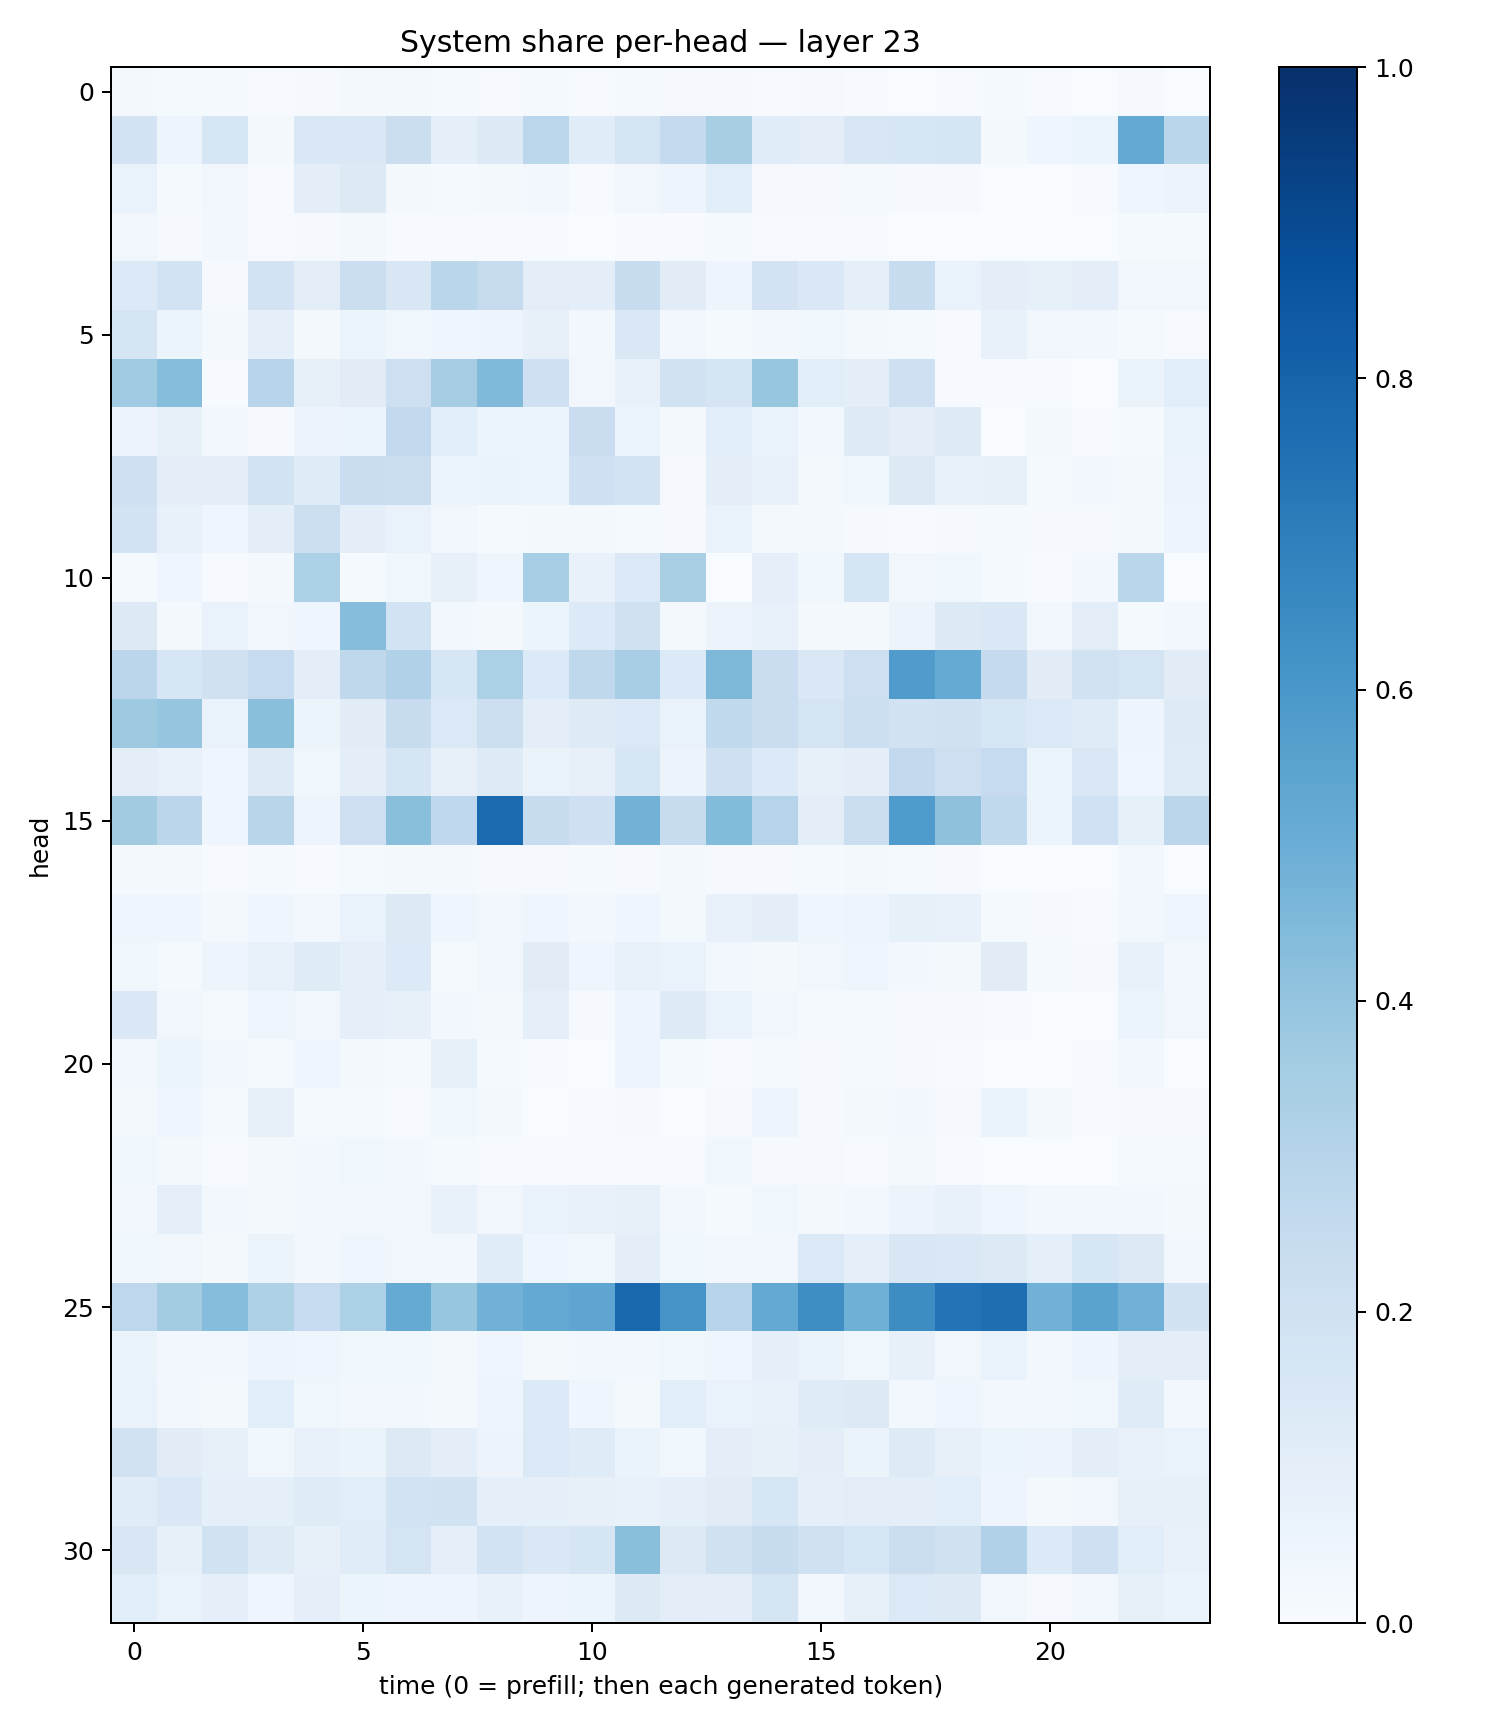

The file beside this chart, header and first rows:
0.019452967, 0.012082031, 0.012130637, 0.0045678536, 0.008445488, 0.019761082, 0.018410882, 0.014108815, 0.0057604844, 0.013814577, 0.006035045, 0.014408311, 0.011416827, 0.008428702, 0.005286907, 0.009849516, 0.00450642, 0.0036527226, 0.005094792, 0.012287236, 0.004688994, 0.0027965205, 0.009326589, 0.0022870654
0.1825, 0.04843, 0.1607, 0.01959, 0.1462, 0.145, 0.2225, 0.0891, 0.1286, 0.2778, 0.114, 0.1757, 0.256, 0.3409, 0.1149, 0.1046, 0.1522, 0.1605, 0.1662, 0.02146, 0.04458, 0.05429, 0.5197, 0.2884
0.06767, 0.01513, 0.03186, 0.006621, 0.1012, 0.1306, 0.02066, 0.01549, 0.01605, 0.02851, 0.007371, 0.03268, 0.04923, 0.1081, 0.009185, 0.01102, 0.01319, 0.01031, 0.009061, 0.00291, 0.001966, 0.005158, 0.04248, 0.0559
0.03162, 0.008172, 0.02991, 0.005571, 0.01158, 0.01642, 0.00456, 0.007426, 0.004321, 0.005146, 0.00202, 0.006318, 0.004649, 0.01192, 0.004413, 0.00695, 0.004197, 0.001532, 0.002661, 0.001183, 0.002211, 0.003529, 0.0121, 0.01402
0.1328, 0.1848, 0.009649, 0.1805, 0.1036, 0.2226, 0.1488, 0.2855, 0.2447, 0.1021, 0.09937, 0.2421, 0.1122, 0.047, 0.1835, 0.148, 0.09059, 0.242, 0.06756, 0.09486, 0.08461, 0.09459, 0.03435, 0.03229
0.1675, 0.05933, 0.01935, 0.0865, 0.02087, 0.05403, 0.03642, 0.0458, 0.04871, 0.08152, 0.0279, 0.1438, 0.02517, 0.01362, 0.02519, 0.03832, 0.01605, 0.01323, 0.005955, 0.07728, 0.03172, 0.03108, 0.01221, 0.007609
0.3633, 0.4322, 0.005105, 0.2945, 0.08152, 0.1109, 0.2135, 0.3507, 0.4488, 0.2061, 0.03176, 0.0744, 0.1886, 0.1652, 0.3913, 0.1067, 0.1007, 0.2069, 0.006312, 0.004206, 0.004398, 0.003054, 0.06349, 0.1068
0.05721, 0.08389, 0.02553, 0.009855, 0.0562, 0.06137, 0.2594, 0.1071, 0.05453, 0.06243, 0.2274, 0.05315, 0.02004, 0.1063, 0.06717, 0.02996, 0.1214, 0.09466, 0.123, 0.002039, 0.0207, 0.004142, 0.01455, 0.06725
0.209, 0.1014, 0.0956, 0.1863, 0.119, 0.2303, 0.2264, 0.06069, 0.06409, 0.05287, 0.2044, 0.1804, 0.01071, 0.1006, 0.07754, 0.02317, 0.03737, 0.1267, 0.0717, 0.07999, 0.01437, 0.02345, 0.02069, 0.05503
0.1802, 0.07734, 0.03909, 0.0977, 0.2161, 0.09626, 0.06665, 0.03477, 0.01259, 0.02234, 0.01601, 0.01527, 0.01113, 0.0672, 0.02303, 0.02266, 0.01025, 0.00572, 0.008246, 0.01375, 0.01009, 0.008606, 0.02301, 0.04757
0.01234, 0.04416, 0.004709, 0.02131, 0.3299, 0.01341, 0.03612, 0.08174, 0.0454, 0.3455, 0.0716, 0.1402, 0.3379, 0.002909, 0.08889, 0.0374, 0.1679, 0.03331, 0.03575, 0.01279, 0.007809, 0.03064, 0.2858, 0.002568
0.1321, 0.02156, 0.06675, 0.03132, 0.04654, 0.4329, 0.1874, 0.0275, 0.02263, 0.05116, 0.1329, 0.197, 0.01699, 0.05691, 0.07333, 0.01696, 0.01722, 0.05596, 0.1256, 0.1474, 0.02978, 0.1043, 0.01241, 0.02478
0.2828, 0.1623, 0.1965, 0.2492, 0.09521, 0.2704, 0.3193, 0.1566, 0.3305, 0.1334, 0.2718, 0.3472, 0.1339, 0.4554, 0.23, 0.1457, 0.2129, 0.5814, 0.5187, 0.2528, 0.1127, 0.1903, 0.1754, 0.1097
0.3733, 0.3958, 0.06656, 0.4232, 0.05464, 0.1114, 0.2357, 0.1372, 0.2157, 0.0951, 0.1219, 0.1384, 0.06943, 0.2637, 0.2303, 0.176, 0.2153, 0.19, 0.199, 0.1568, 0.1402, 0.1188, 0.04732, 0.122
0.09814, 0.07631, 0.04649, 0.1223, 0.03648, 0.09742, 0.1703, 0.08115, 0.122, 0.06382, 0.08007, 0.1582, 0.05611, 0.2086, 0.1352, 0.07877, 0.09391, 0.2599, 0.2137, 0.2495, 0.0609, 0.1416, 0.04198, 0.118
0.36, 0.2832, 0.04285, 0.2925, 0.04957, 0.2118, 0.4219, 0.2691, 0.7735, 0.2386, 0.2106, 0.4767, 0.235, 0.4399, 0.3046, 0.09745, 0.2242, 0.5822, 0.412, 0.263, 0.05146, 0.2028, 0.08451, 0.2851
0.01908, 0.01724, 0.006588, 0.01453, 0.005863, 0.01403, 0.02221, 0.01623, 0.009732, 0.008618, 0.0155, 0.01022, 0.01812, 0.00828, 0.009694, 0.01519, 0.01825, 0.01256, 0.008434, 0.001531, 0.002888, 0.002099, 0.02665, 0.003347
0.04663, 0.04449, 0.02076, 0.04141, 0.03109, 0.06943, 0.1305, 0.04152, 0.02509, 0.03939, 0.02667, 0.04105, 0.0179, 0.07639, 0.09769, 0.04533, 0.04698, 0.08429, 0.07522, 0.01173, 0.009934, 0.007543, 0.02703, 0.04173
0.03872, 0.01224, 0.04891, 0.07523, 0.1176, 0.0862, 0.1351, 0.01199, 0.03452, 0.1127, 0.03941, 0.07148, 0.0666, 0.02985, 0.01584, 0.03283, 0.04609, 0.02893, 0.01853, 0.1116, 0.013, 0.008853, 0.07729, 0.03096
0.1436, 0.03445, 0.01489, 0.04111, 0.03197, 0.09348, 0.08146, 0.02802, 0.01905, 0.08923, 0.01013, 0.04826, 0.1233, 0.068, 0.03346, 0.01282, 0.01263, 0.01109, 0.01007, 0.00668, 0.001155, 0.002768, 0.062, 0.03345
0.02638, 0.05238, 0.02605, 0.01182, 0.0448, 0.02089, 0.01497, 0.08375, 0.01206, 0.007523, 0.001418, 0.04819, 0.01216, 0.004508, 0.01475, 0.009439, 0.01439, 0.00831, 0.005744, 0.002589, 0.001969, 0.005557, 0.02907, 0.001529
0.01744, 0.04687, 0.01425, 0.07985, 0.01376, 0.01197, 0.005765, 0.03621, 0.01969, 0.003209, 0.005914, 0.008018, 0.002767, 0.008777, 0.04865, 0.01135, 0.01595, 0.02441, 0.01098, 0.06298, 0.01613, 0.005709, 0.01079, 0.009329
0.03673, 0.01711, 0.006784, 0.01911, 0.02678, 0.03593, 0.02551, 0.01484, 0.004638, 0.004503, 0.005549, 0.004929, 0.004294, 0.03538, 0.00915, 0.01145, 0.004627, 0.02231, 0.006778, 0.002593, 0.003042, 0.003494, 0.01487, 0.01189
0.02764, 0.09195, 0.02733, 0.02267, 0.02394, 0.02381, 0.03173, 0.07525, 0.03244, 0.06892, 0.07276, 0.08219, 0.02783, 0.01517, 0.03542, 0.01858, 0.02404, 0.05583, 0.07101, 0.0439, 0.02692, 0.02591, 0.02518, 0.01744
0.03654, 0.0322, 0.02165, 0.06032, 0.02547, 0.04589, 0.03298, 0.03087, 0.117, 0.04214, 0.03633, 0.09746, 0.03624, 0.02351, 0.02392, 0.139, 0.08879, 0.1501, 0.1416, 0.1263, 0.09071, 0.1585, 0.1302, 0.02732
0.2765, 0.3563, 0.4329, 0.3209, 0.2486, 0.3304, 0.5182, 0.3916, 0.4805, 0.5227, 0.5353, 0.7796, 0.6107, 0.2966, 0.5228, 0.6401, 0.4897, 0.6424, 0.7407, 0.7589, 0.4811, 0.5487, 0.4824, 0.1911
0.06404, 0.02706, 0.02635, 0.04989, 0.04257, 0.03664, 0.03591, 0.02249, 0.04197, 0.01924, 0.02622, 0.02868, 0.03578, 0.04458, 0.08813, 0.06554, 0.03813, 0.08084, 0.03247, 0.06687, 0.02825, 0.04764, 0.09607, 0.09504
0.06689, 0.02821, 0.01816, 0.1073, 0.03693, 0.03093, 0.02841, 0.01846, 0.05023, 0.1339, 0.04675, 0.02096, 0.1091, 0.06753, 0.07306, 0.1195, 0.1264, 0.03105, 0.04524, 0.0245, 0.02346, 0.03876, 0.1186, 0.02866
0.1939, 0.1129, 0.08361, 0.03607, 0.07325, 0.06396, 0.1253, 0.09391, 0.05738, 0.1393, 0.1183, 0.06301, 0.03818, 0.09617, 0.08152, 0.1005, 0.06335, 0.1224, 0.08033, 0.05368, 0.05752, 0.09416, 0.07077, 0.06651
0.1141, 0.1422, 0.09203, 0.08943, 0.1204, 0.1076, 0.187, 0.193, 0.0937, 0.09266, 0.07898, 0.07318, 0.0902, 0.1104, 0.1594, 0.09168, 0.1033, 0.09572, 0.1067, 0.05011, 0.02337, 0.03179, 0.07844, 0.08207
0.1485, 0.08281, 0.1939, 0.1238, 0.0809, 0.1149, 0.1746, 0.08976, 0.1855, 0.147, 0.1671, 0.4244, 0.1301, 0.1967, 0.2365, 0.1966, 0.1582, 0.226, 0.1966, 0.3197, 0.136, 0.2042, 0.1088, 0.07197
0.1071, 0.06899, 0.08709, 0.04278, 0.08677, 0.05089, 0.04771, 0.04767, 0.07447, 0.04688, 0.0535, 0.1254, 0.1045, 0.1007, 0.1717, 0.02812, 0.07826, 0.1392, 0.1322, 0.03164, 0.008517, 0.026, 0.07896, 0.06379
